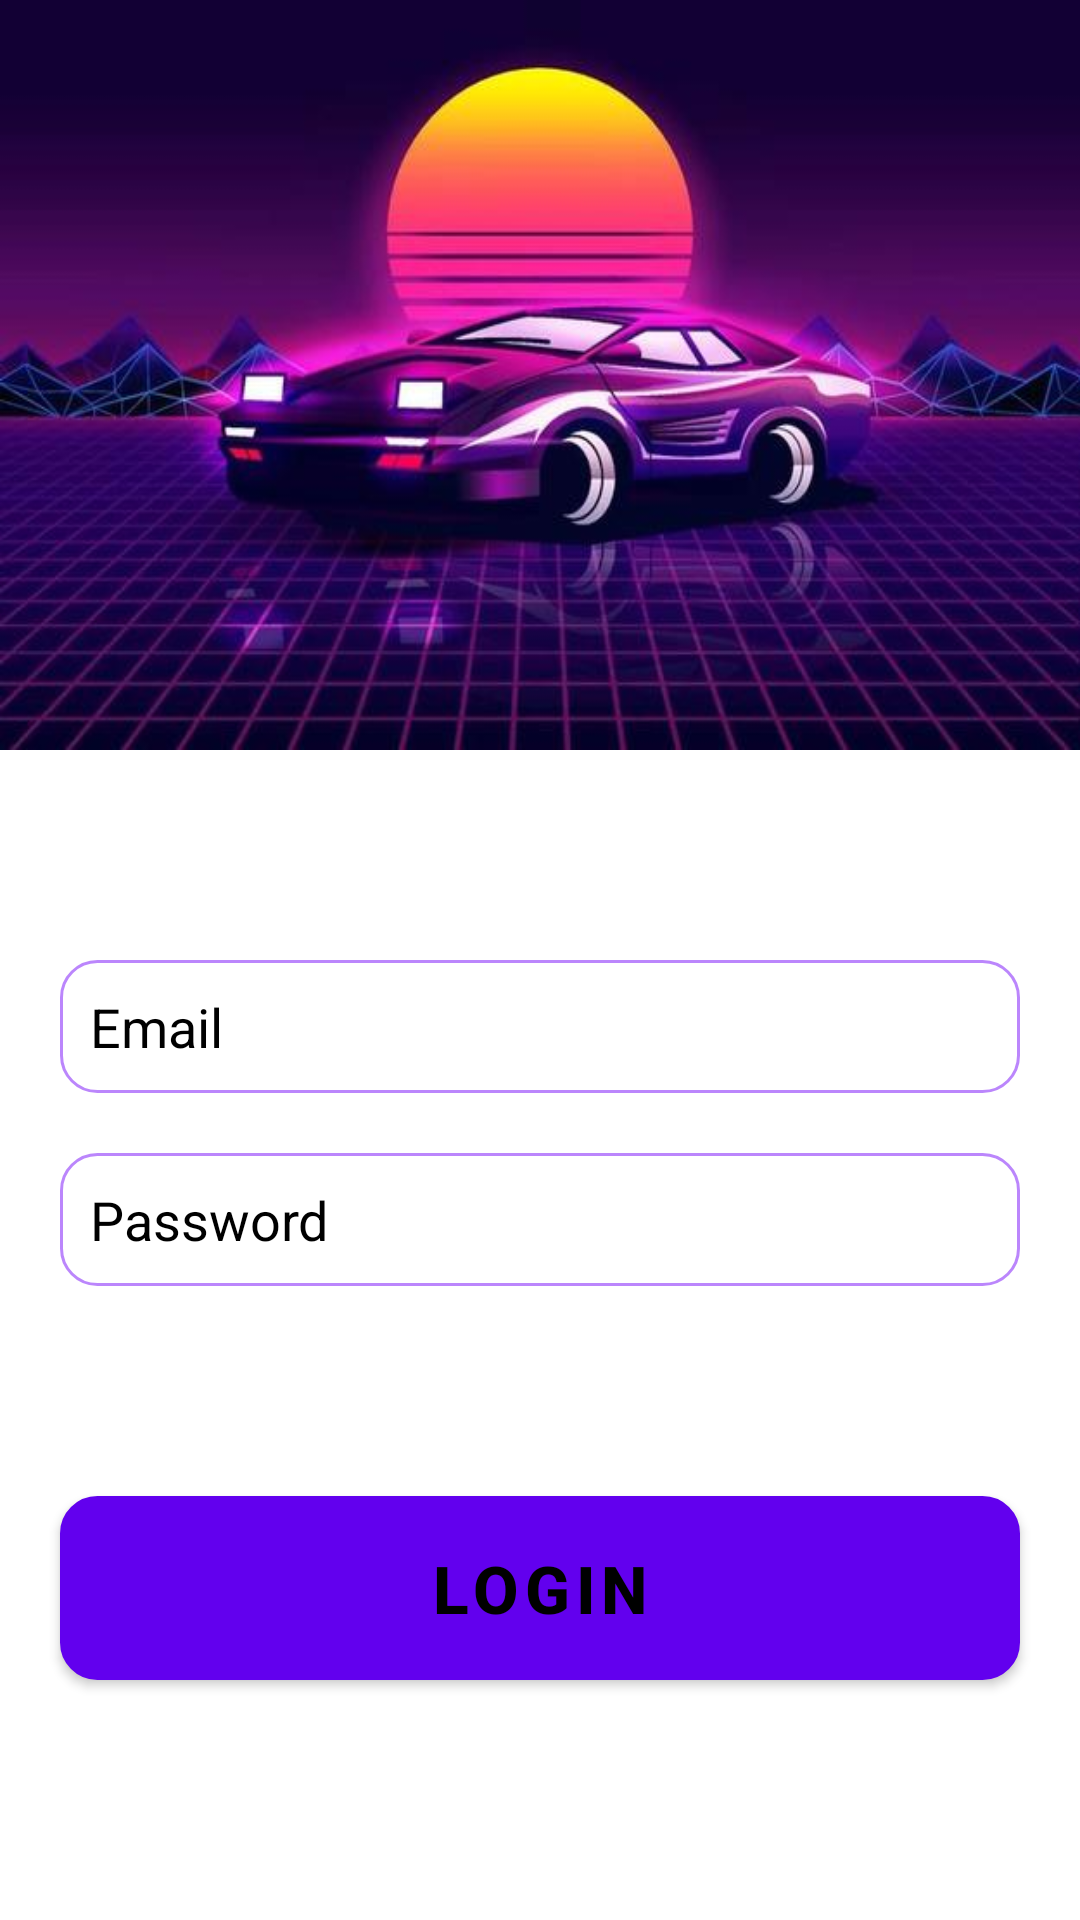

The Android layout XML behind this screen, and the referenced resources:
<!-- AndroidManifest.xml: application theme Theme.OnlineTourism -->
<!-- res/layout/activity_sign_in_page.xml -->
<?xml version="1.0" encoding="utf-8"?>
<androidx.constraintlayout.widget.ConstraintLayout xmlns:android="http://schemas.android.com/apk/res/android"
    xmlns:app="http://schemas.android.com/apk/res-auto"
    xmlns:tools="http://schemas.android.com/tools"
    android:layout_width="match_parent"
    android:layout_height="match_parent"
    tools:context=".SignInPage"
    android:background="@color/white">


    <View
        android:id="@+id/view"
        android:layout_width="wrap_content"
        android:layout_height="250dp"
        android:background="@drawable/img_1"
        app:layout_constraintEnd_toEndOf="parent"
        app:layout_constraintHorizontal_bias="0.0"
        app:layout_constraintStart_toStartOf="parent"
        app:layout_constraintTop_toTopOf="parent" />



    <EditText
        android:id="@+id/name"
        android:layout_width="match_parent"
        android:layout_height="wrap_content"
        android:layout_marginLeft="20dp"
        android:layout_marginTop="70dp"
        android:layout_marginRight="20dp"
        android:background="@drawable/login_edit"
        android:drawableLeft="@drawable/ic_baseline_email_24"
        android:drawableTint="@color/black"
        android:textColor="@color/black"
        android:drawablePadding="10dp"
        android:hint="Email"
        android:textColorHint="@color/black"
        android:inputType="textEmailAddress"
        android:padding="10dp"
        app:layout_constraintEnd_toEndOf="parent"
        app:layout_constraintHorizontal_bias="0.4"
        app:layout_constraintStart_toStartOf="parent"
        app:layout_constraintTop_toBottomOf="@+id/view" />

    <EditText
        android:id="@+id/password"
        android:layout_width="match_parent"
        android:layout_height="wrap_content"
        android:layout_marginLeft="20dp"
        android:layout_marginTop="20dp"
        android:layout_marginRight="20dp"
        android:background="@drawable/login_edit"
        android:drawableLeft="@drawable/ic_baseline_vpn_key_24"
        android:drawablePadding="10dp"
        android:drawableTint="@color/black"

        android:textColor="@color/black"
        android:hint="Password"
        android:textColorHint="@color/black"
        android:inputType="textPassword"
        android:padding="10dp"
        app:layout_constraintEnd_toEndOf="parent"
        app:layout_constraintStart_toStartOf="parent"
        app:layout_constraintTop_toBottomOf="@+id/name" />

    <Button
        android:id="@+id/login"
        android:layout_width="match_parent"
        android:layout_height="wrap_content"
        android:layout_marginLeft="20dp"
        android:layout_marginTop="70dp"
        android:layout_marginRight="20dp"
        android:background="@drawable/btn_back"
        android:gravity="center"
        android:padding="10dp"
        android:text="Login"
        android:textColor="@color/black"
        android:textSize="22sp"
        android:textStyle="bold"
        app:layout_constraintEnd_toEndOf="parent"
        app:layout_constraintStart_toStartOf="parent"
        app:layout_constraintTop_toBottomOf="@+id/password"
        app:layout_editor_absoluteX="176dp"
        android:onClick="login"
        />

    <TextView
        android:id="@+id/textView5"
        android:layout_width="wrap_content"
        android:layout_height="wrap_content"
        android:layout_marginStart="85dp"
        android:layout_marginTop="88dp"
        android:text="For Account"
        android:textColor="@color/black"
        android:textSize="16sp"
        app:layout_constraintStart_toStartOf="parent"
        app:layout_constraintTop_toBottomOf="@+id/login" />

    <TextView
        android:id="@+id/createaccount"
        android:layout_width="wrap_content"
        android:layout_height="wrap_content"
        android:layout_marginTop="88dp"
        android:layout_marginEnd="76dp"
        android:text="Register Here"
        android:textColor="@color/black"
        android:textSize="16sp"
        android:textStyle="bold"
        app:layout_constraintEnd_toEndOf="parent"
        app:layout_constraintHorizontal_bias="0.315"
        app:layout_constraintStart_toEndOf="@+id/textView5"
        app:layout_constraintTop_toBottomOf="@+id/login"
        android:layout_marginLeft="20dp"/>

</androidx.constraintlayout.widget.ConstraintLayout>
<!-- resources referenced by this layout -->
<resources>
  <color name="black">#FF000000</color>
  <color name="white">#FFFFFFFF</color>
  <!-- drawable btn_back (drawable) -->
  <?xml version="1.0" encoding="utf-8"?>
  <shape xmlns:android="http://schemas.android.com/apk/res/android">
  
      <corners
          android:radius="12dp"
          />
  <solid
          android:color="#FFBB86FC"
          />
      <stroke
          android:color="#FFBB86FC"
          android:width="1dp"
          />
  </shape>
  <!-- drawable img_1: png bitmap (drawable, 342061 bytes) -->
  <!-- drawable login_edit (drawable) -->
  <?xml version="1.0" encoding="utf-8"?>
  <shape xmlns:android="http://schemas.android.com/apk/res/android">
  
      <corners
          android:radius="12dp"
          />
      <stroke
          android:color="#FFBB86FC"
          android:width="1dp"
          />
  </shape>
  <style name="Theme.OnlineTourism" parent="Theme.MaterialComponents.DayNight.DarkActionBar">
          
          <item name="colorPrimary">@color/purple_500</item>
          <item name="colorPrimaryVariant">@color/purple_700</item>
          <item name="colorOnPrimary">@color/white</item>
          
          <item name="colorSecondary">@color/teal_200</item>
          <item name="colorSecondaryVariant">@color/teal_700</item>
          <item name="colorOnSecondary">@color/purple_200</item>
          
          <item name="android:statusBarColor" tools:targetApi="l">?attr/colorPrimaryVariant</item>
          
      </style>
  <color name="purple_500">#FF6200EE</color>
  <color name="purple_700">#FF3700B3</color>
  <color name="teal_200">#FF03DAC5</color>
  <color name="teal_700">#FF018786</color>
  <color name="purple_200">#FFBB86FC</color>
</resources>
